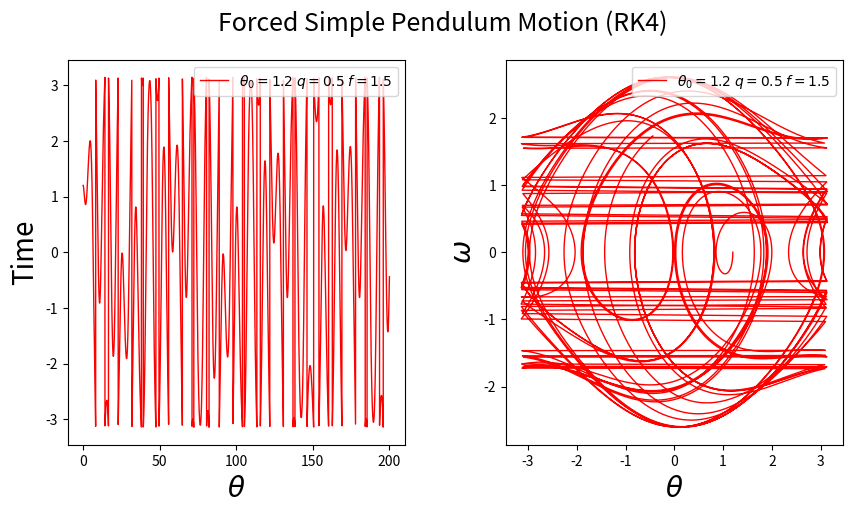

Here is the Python script that generated this plot:
import numpy as np
import matplotlib.pylab as pl

g = 9.8
xl = 9.8
dt = 0.04
theta1 = 1.2
omega0 = 0.0
t0 = 0.0
nstep = 5000
q1 = 0.5
force = 1.5
force_omega = 2 / 3
t_list = []
u_list = []
v_list = []
t_list1 = []
u_list1 = []
v_list1 = []
t_list2 = []
u_list2 = []
v_list2 = []

def f1(t, u, v):
    y = v
    return v


def f2(t, u, v, q, f):
    y = - g / xl * np.sin(u) - q * v + f * np.sin(force_omega * t)
    return y


def rk4(t, u, v, q, f):
    k1 = f1(t, u, v)
    l1 = f2(t, u, v, q, f)
    u_2 = u + 1 / 2 * k1 * dt
    v_2 = v + 1 / 2 * l1 * dt
    k2 = f1(t + 1 / 2 * dt, u_2, v_2)
    l2 = f2(t + 1 / 2 * dt, u_2, v_2, q, f)
    u_3 = u + 1 / 2 * k2 * dt
    v_3 = v + 1 / 2 * l2 * dt
    k3 = f1(t + 1 / 2 * dt, u_3, v_3)
    l3 = f2(t + 1 / 2 * dt, u_3, v_3, q, f)
    u_4 = u + k3 * dt
    v_4 = v + l3 * dt
    k4 = f1(t + dt, u_4, v_4)
    l4 = f2(t + dt, u_4, v_4, q, f)
    k = 1 / 6 * (k1 + 2 * k2 + 2 * k3 + k4)
    l = 1 / 6 * (l1 + 2 * l2 + 2 * l3 + l4)
    u += k * dt
    v += l * dt
    if u > np.pi:
        u = u - 2 * np.pi
    if u < - np.pi:
        u = u + 2 * np.pi
    return u, v


t = t0
u = theta1
v = omega0
t_list.append(t)
u_list.append(u)
v_list.append(v)

for i in range(0, nstep):
    u, v = rk4(t, u, v, q1, force)
    t += dt
    u_list.append(u)
    v_list.append(v)
    t_list.append(t)

t = t0
u = theta1
v = omega0
t_list1.append(t)
u_list1.append(u)
v_list1.append(v)

for i in range(0, nstep):
    u, v = rk4(t, u, v, q1, force)
    t += dt
    u_list1.append(u)
    v_list1.append(v)
    t_list1.append(t)

t = t0
u = theta1
v = omega0
t_list2.append(t)
u_list2.append(u)
v_list2.append(v)

for i in range(0, nstep):
    u, v = rk4(t, u, v, q1, force)
    t += dt
    u_list2.append(u)
    v_list2.append(v)
    t_list2.append(t)

fig = pl.figure(figsize=(10, 5))
ax1 = fig.add_subplot(1, 2, 1)
ax2 = fig.add_subplot(1, 2, 2)

ax1.plot(t_list, u_list, 'r-', label=fr'$\theta_0={theta1}\;q={q1}\;f={force}$', lw=1)
ax2.plot(u_list, v_list, 'r-', label=fr'$\theta_0={theta1}\;q={q1}\;f={force}$', lw=1)

# ax1.plot(t_list1, u_list1, 'b-', label=fr'$\theta_0={theta1}\;q={q1}$', lw=1)
# ax2.plot(u_list1, v_list1, 'b-', label=fr'$\theta_0={theta1}\;q={q1}$', lw=1)

# ax1.plot(t_list2, u_list2, 'g-', label=fr'$\theta_0={theta1}\;q={q1}$', lw=1)
# ax2.plot(u_list2, v_list2, 'g-', label=fr'$\theta_0={theta1}\;q={q1}$', lw=1)

pl.subplots_adjust(hspace=0.35, wspace=0.3)
ax1.set_xlabel(r'$\theta$', fontsize=20)
ax1.set_ylabel(r'Time', fontsize=20)
ax2.set_xlabel(r'$\theta$', fontsize=20)
ax2.set_ylabel(r'$\omega$', fontsize=20)
# ax1.set_xlim(0, 80)
# ax1.set_ylim(-3.5, 3.5)
# ax2.set_xlim(-3.5, 3.5)
# ax2.set_ylim(-3.5, 3.5)
ax1.legend(loc='upper right')
ax2.legend(loc='upper right')
fig.suptitle("Forced Simple Pendulum Motion (RK4)", fontsize=18)
pl.savefig(f"Forced_Simple_Pendulum_Motion_rk4_f=1.5.png")
pl.show()
